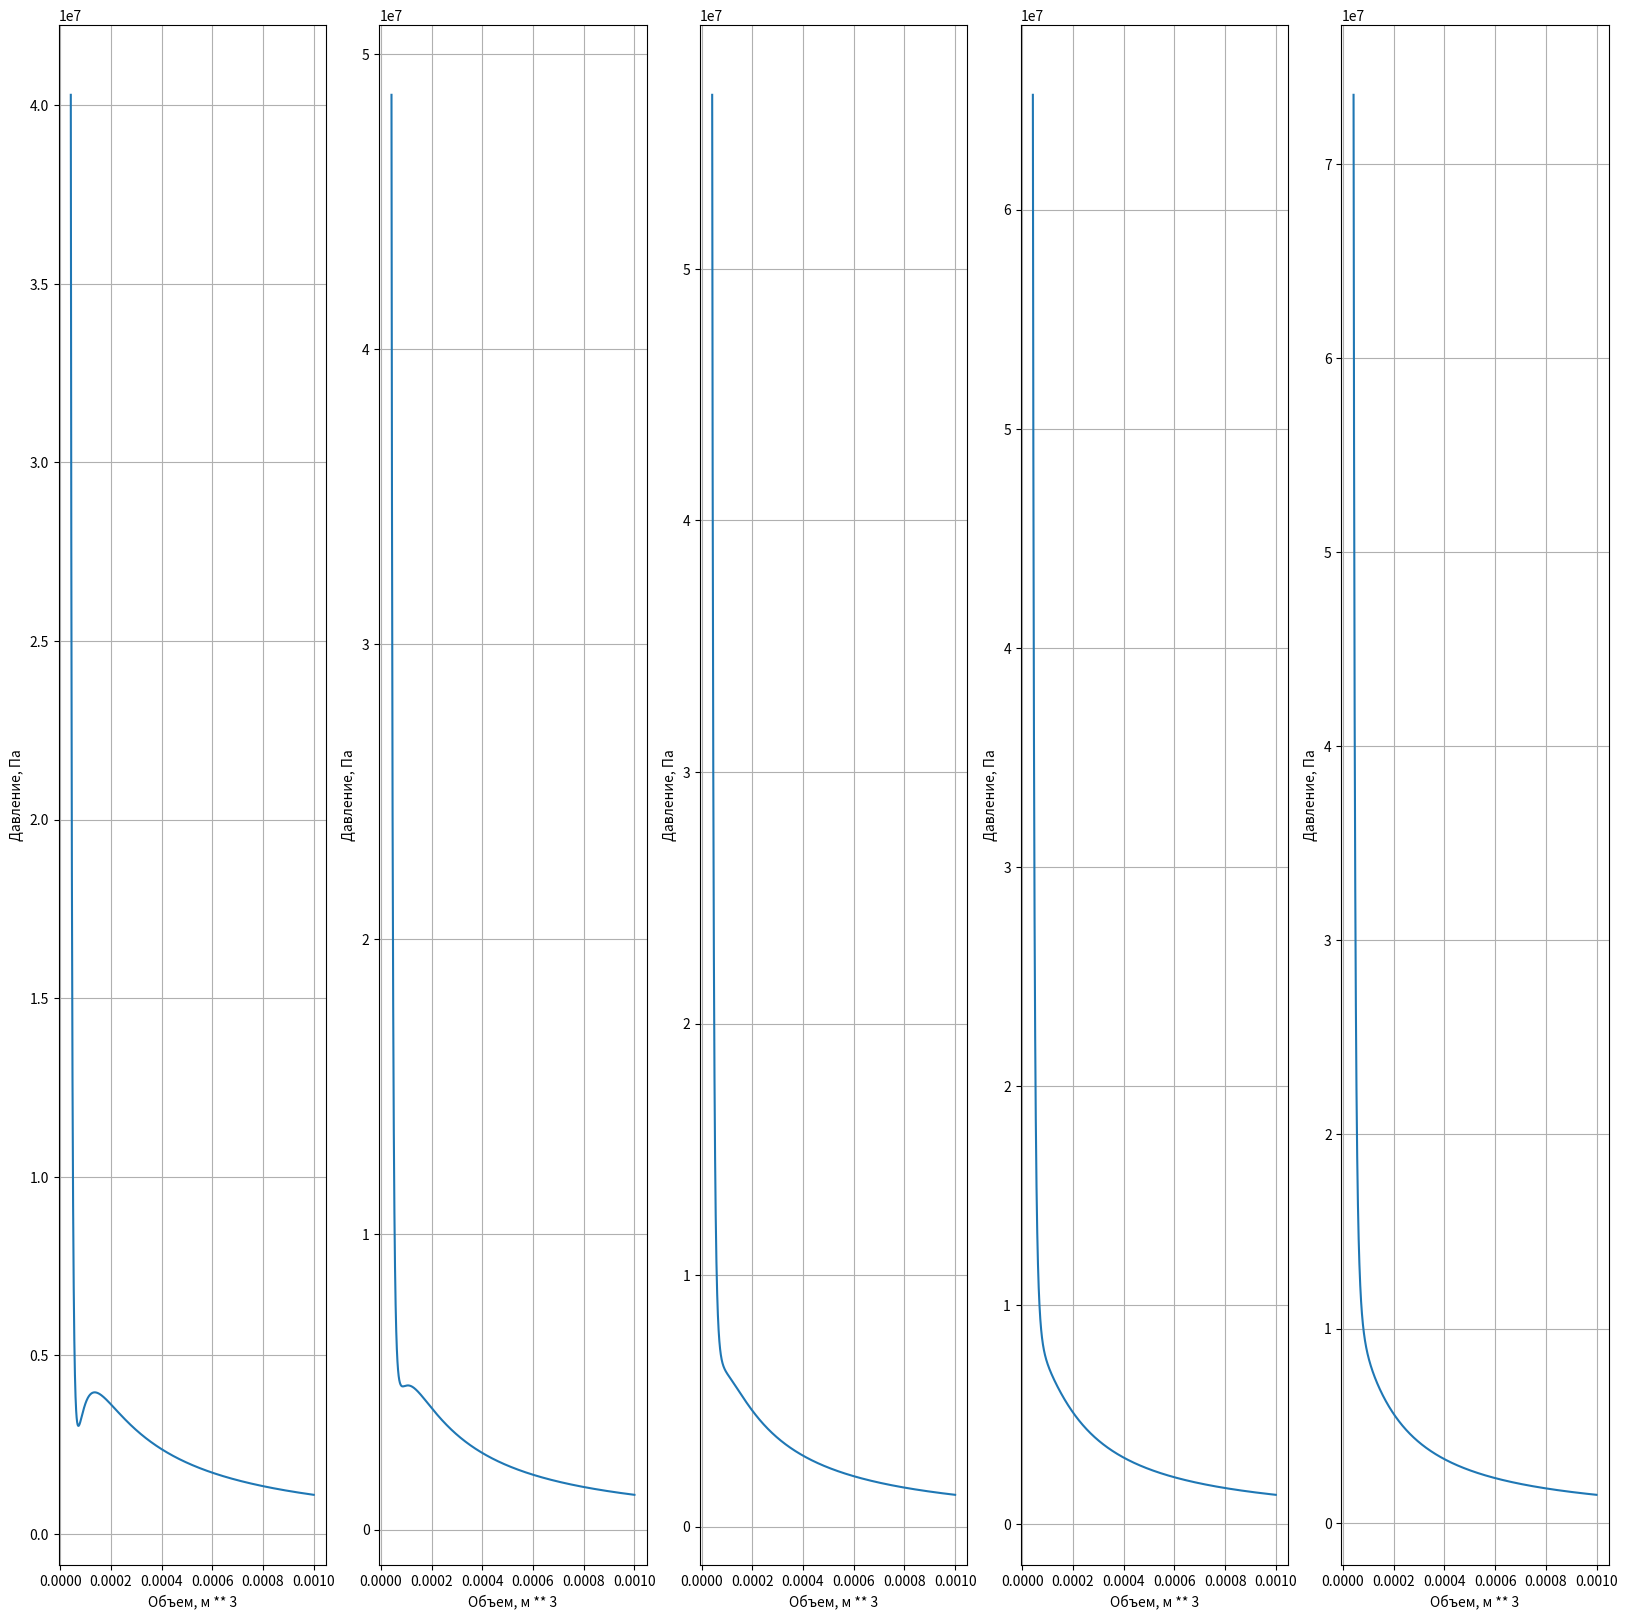

The matplotlib source for this figure:
import matplotlib.pyplot as plt
import numpy as np

fig, ax = plt.subplots(1, 5, figsize=(20, 20))
R = 8.314
b = 3.19 * (10 ** (-5))
a = 0.1382
T = 273.15 - 140
V = np.linspace(b + 10 ** (-5), 10 ** (-3), 2000)

for i in range(5):
    T = T + 10
    print(T)
    P = (R * T) / (V - b) - a / (V ** 2)
    ax[i].plot(V, P, label=f"{T - 273.15} deg")
    ax[i].grid(True)
    ax[i].set_xlabel("Объем, м ** 3")
    ax[i].set_ylabel("Давление, Па")
plt.show()

